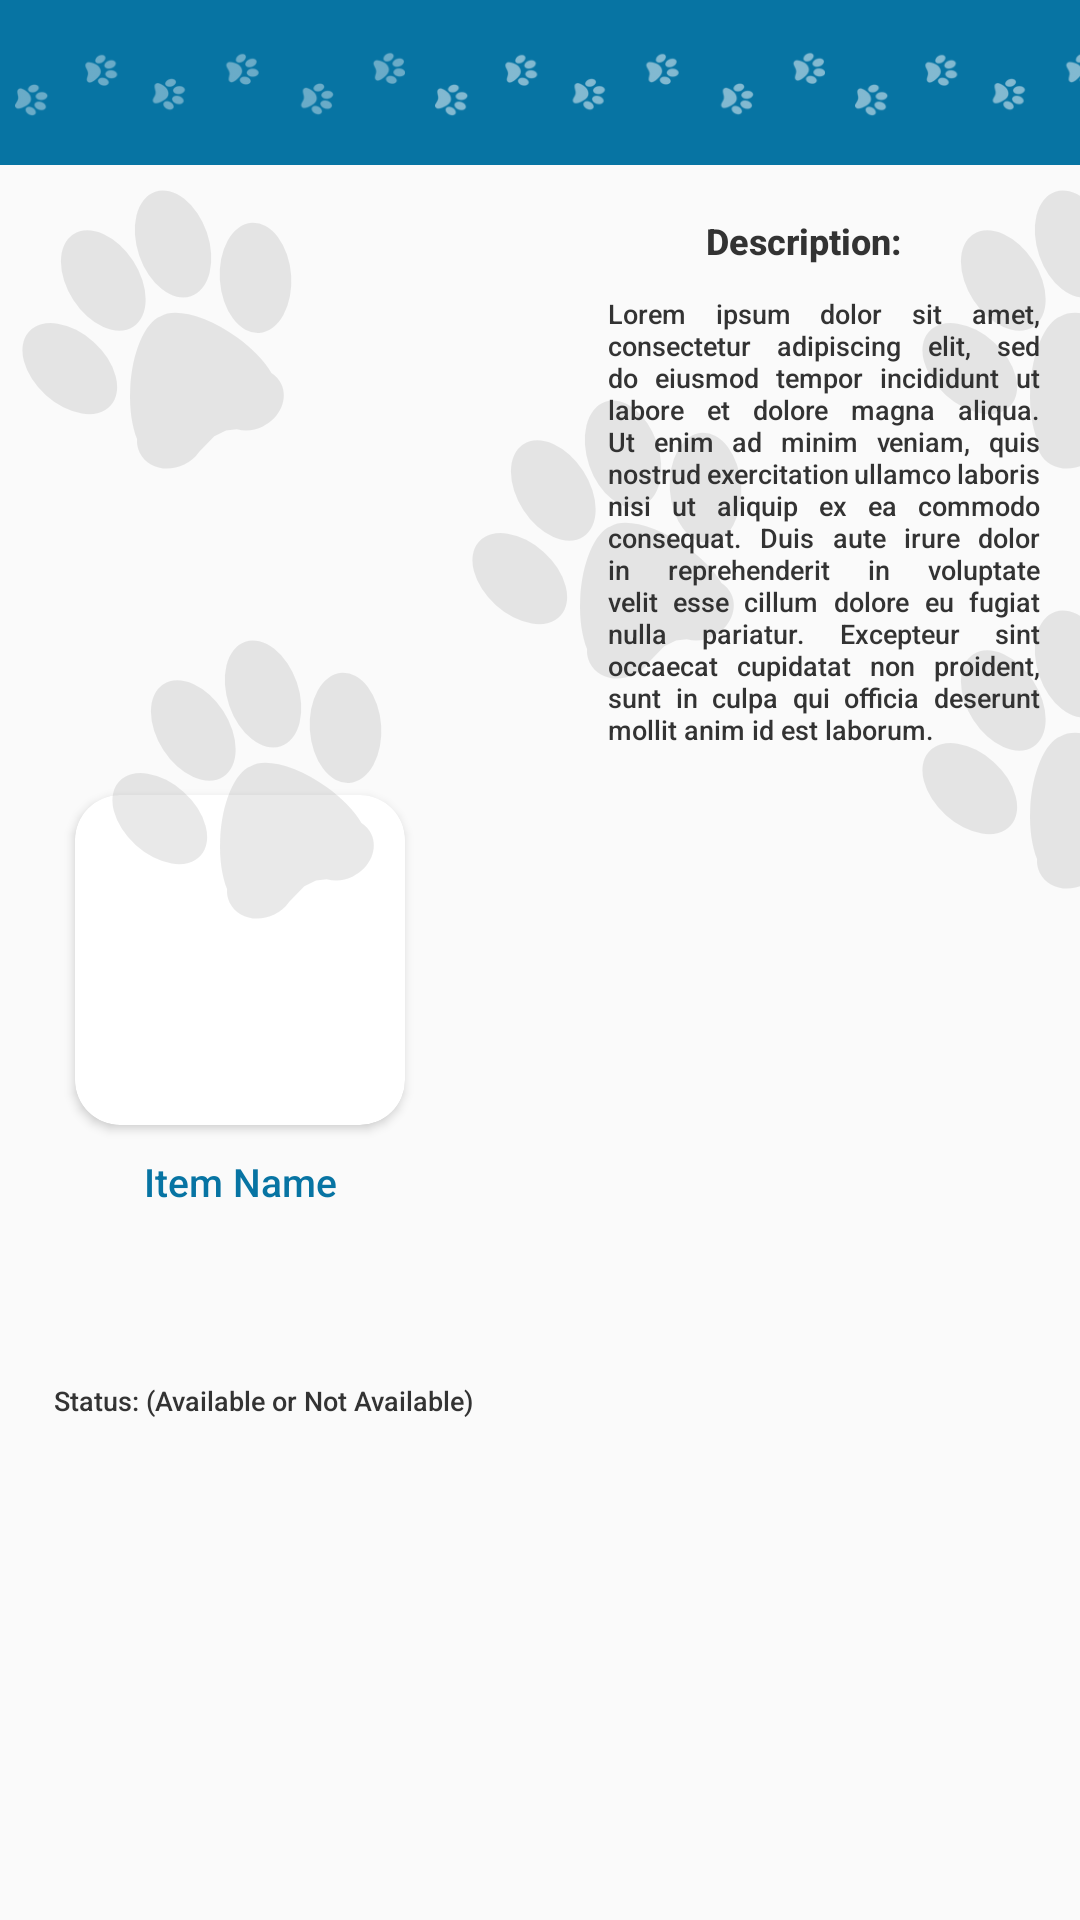

Write the Android layout XML for this screen, with the resource values it uses.
<!-- AndroidManifest.xml: application theme AppTheme -->
<!-- res/layout/custom_landing_view_inventory_item.xml -->
<?xml version="1.0" encoding="utf-8"?>
<FrameLayout xmlns:android="http://schemas.android.com/apk/res/android"
    xmlns:tools="http://schemas.android.com/tools"
    android:layout_width="match_parent"
    android:layout_height="300dp"
    xmlns:app="http://schemas.android.com/apk/res-auto">

    <androidx.constraintlayout.widget.ConstraintLayout
        android:layout_width="match_parent"
        android:layout_height="match_parent">

        <View
            android:id="@+id/view8"
            android:layout_width="match_parent"
            android:layout_height="55dp"
            android:background="@color/colorAccent"
            app:layout_constraintEnd_toEndOf="parent"
            app:layout_constraintStart_toStartOf="parent"
            app:layout_constraintTop_toTopOf="parent" />

        <ImageView
            android:id="@+id/imageView2"
            android:layout_width="140dp"
            android:layout_height="130dp"
            android:alpha="0.4"
            android:src="@drawable/paw_prints"
            android:tint="@color/white"
            app:layout_constraintBottom_toBottomOf="@+id/view8"
            app:layout_constraintStart_toStartOf="parent"
            app:layout_constraintTop_toTopOf="parent" />

        <ImageView
            android:id="@+id/imageView3"
            android:layout_width="140dp"
            android:layout_height="130dp"
            android:src="@drawable/paw_prints"
            android:tint="@color/white"
            android:alpha="0.5"
            app:layout_constraintBottom_toBottomOf="@+id/view8"
            app:layout_constraintStart_toEndOf="@+id/imageView2"
            app:layout_constraintTop_toTopOf="parent" />

        <ImageView
            android:layout_width="140dp"
            android:layout_height="130dp"
            android:src="@drawable/paw_prints"
            android:tint="@color/white"
            android:alpha="0.5"
            app:layout_constraintBottom_toBottomOf="@+id/view8"
            app:layout_constraintStart_toEndOf="@+id/imageView3"
            app:layout_constraintTop_toTopOf="parent" />

        <androidx.appcompat.widget.AppCompatImageButton
            android:id="@+id/landingBack"
            android:layout_width="35dp"
            android:layout_height="35dp"
            android:layout_marginStart="12dp"
            android:background="@drawable/back"
            android:backgroundTint="@color/white"
            app:layout_constraintBottom_toBottomOf="@+id/view8"
            app:layout_constraintStart_toStartOf="parent"
            app:layout_constraintTop_toTopOf="parent" />

        <androidx.cardview.widget.CardView
            android:id="@+id/cardView"
            android:layout_width="110dp"
            android:layout_height="110dp"
            android:layout_centerHorizontal="true"
            android:layout_centerVertical="true"
            android:layout_gravity="center_horizontal"
            android:layout_marginStart="25dp"
            android:layout_marginTop="45dp"
            android:layout_marginBottom="45dp"
            android:elevation="10dp"
            app:cardCornerRadius="15dp"
            app:layout_constraintBottom_toBottomOf="parent"
            app:layout_constraintStart_toStartOf="parent"
            app:layout_constraintTop_toTopOf="parent">

            <ImageView
                android:id="@+id/viewImageView"
                android:layout_width="match_parent"
                android:layout_height="match_parent"
                android:elevation="10dp"
                android:scaleType="centerCrop"
                android:src="@drawable/ic_launcher_background" />

        </androidx.cardview.widget.CardView>

        <TextView
            android:id="@+id/viewItemName"
            android:layout_width="95dp"
            android:layout_height="wrap_content"
            android:layout_alignParentBottom="true"
            android:layout_centerHorizontal="true"
            android:layout_gravity="center_horizontal"
            android:layout_marginTop="10dp"
            android:breakStrategy="balanced"
            android:elevation="5dp"
            android:fontFamily="@string/font_family_medium"
            android:gravity="center"
            android:text="Item Name"
            android:textColor="@color/colorAccent"
            android:textSize="13sp"
            app:layout_constraintEnd_toEndOf="@+id/cardView"
            app:layout_constraintStart_toStartOf="@+id/cardView"
            app:layout_constraintTop_toBottomOf="@+id/cardView" />

        <TextView
            android:id="@+id/itemStatus"
            android:layout_width="154dp"
            android:layout_height="26dp"
            android:layout_alignParentBottom="true"
            android:layout_centerHorizontal="true"
            android:layout_gravity="center_horizontal"
            android:layout_marginStart="15dp"
            android:layout_marginBottom="6dp"
            android:breakStrategy="balanced"
            android:elevation="5dp"
            android:fontFamily="@string/font_family_medium"
            android:gravity="center"
            android:text="Status: (Available or Not Available)"
            android:textColor="@color/dim_gray"
            android:textSize="9sp"
            app:layout_constraintBottom_toBottomOf="parent"
            app:layout_constraintEnd_toEndOf="@+id/viewItemName"
            app:layout_constraintStart_toStartOf="@+id/viewItemName"
            app:layout_constraintTop_toBottomOf="@+id/viewItemName"
            app:layout_constraintVertical_bias="0.25" />

        <TextView
            android:id="@+id/itemDescription"
            android:layout_width="150dp"
            android:layout_height="wrap_content"
            android:layout_alignParentBottom="true"
            android:layout_centerHorizontal="true"
            android:layout_gravity="center_horizontal"
            android:layout_marginTop="72dp"
            android:layout_marginEnd="4dp"
            android:breakStrategy="balanced"
            android:elevation="20dp"
            android:fontFamily="@string/font_family_medium"
            android:gravity="center"
            android:text="Description:"
            android:textColor="@color/dim_gray"
            android:textSize="12sp"
            android:textStyle="bold"
            app:layout_constraintEnd_toEndOf="@+id/itemDescriptionIpsum"
            app:layout_constraintHorizontal_bias="1.0"
            app:layout_constraintStart_toStartOf="@+id/itemDescriptionIpsum"
            app:layout_constraintTop_toTopOf="parent" />

        <TextView
            android:id="@+id/itemDescriptionIpsum"
            android:layout_width="144dp"
            android:layout_height="171dp"
            android:layout_alignParentBottom="true"
            android:layout_centerHorizontal="true"
            android:layout_gravity="center_horizontal"
            android:layout_marginEnd="10dp"
            android:layout_marginBottom="37dp"
            android:breakStrategy="balanced"
            android:elevation="5dp"
            android:fontFamily="@string/font_family_medium"
            android:gravity="fill_vertical"
            android:justificationMode="inter_word"
            android:text="Lorem ipsum dolor sit amet, consectetur adipiscing elit, sed do eiusmod tempor incididunt ut labore et dolore magna aliqua. Ut enim ad minim veniam, quis nostrud exercitation ullamco laboris nisi ut aliquip ex ea commodo consequat. Duis aute irure dolor in reprehenderit in voluptate velit esse cillum dolore eu fugiat nulla pariatur. Excepteur sint occaecat cupidatat non proident, sunt in culpa qui officia deserunt mollit anim id est laborum."
            android:textColor="@color/dim_gray"
            android:textSize="9sp"
            app:layout_constraintBottom_toBottomOf="parent"
            app:layout_constraintEnd_toEndOf="parent"
            app:layout_constraintHorizontal_bias="0.918"
            app:layout_constraintStart_toEndOf="@+id/itemStatus"
            app:layout_constraintTop_toBottomOf="@+id/itemDescription"
            app:layout_constraintVertical_bias="0.0" />

    </androidx.constraintlayout.widget.ConstraintLayout>

    <ImageView
        android:layout_width="100dp"
        android:layout_height="100dp"
        android:layout_marginTop="60dp"
        android:alpha="0.1"
        android:src="@drawable/ic_single_paw" />

    <ImageView
        android:layout_width="100dp"
        android:layout_height="100dp"
        android:layout_marginTop="60dp"
        android:layout_marginStart="300dp"
        android:alpha="0.1"
        android:src="@drawable/ic_single_paw" />

    <ImageView
        android:layout_width="100dp"
        android:layout_height="100dp"
        android:layout_marginTop="130dp"
        android:layout_marginStart="150dp"
        android:alpha="0.1"
        android:src="@drawable/ic_single_paw" />

    <ImageView
        android:layout_width="100dp"
        android:layout_height="100dp"
        android:layout_marginTop="200dp"
        android:layout_marginStart="300dp"
        android:alpha="0.1"
        android:src="@drawable/ic_single_paw" />

    <ImageView
        android:layout_width="100dp"
        android:layout_height="100dp"
        android:layout_marginTop="210dp"
        android:layout_marginStart="30dp"
        android:alpha="0.1"
        android:src="@drawable/ic_single_paw" />

</FrameLayout>
<!-- resources referenced by this layout -->
<resources>
  <color name="colorAccent">#0774A3</color>
  <color name="dim_gray">#333333</color>
  <color name="white">#FFF</color>
  <!-- drawable ic_single_paw (drawable-xxxhdpi) -->
  <vector xmlns:android="http://schemas.android.com/apk/res/android"
      android:width="405.68dp"
      android:height="418.532dp"
      android:viewportWidth="405.68"
      android:viewportHeight="418.532">
    <path
        android:pathData="M324.088,347.75l-14.884,1.765L292.911,357.453l-20.83,21.326a54.375,54.375 109.024,0 1,-21.223 18.149c-24.295,11.837 -52.27,4.437 -62.485,-16.529A37.401,37.401 109.024,0 1,184.719 361.428c-7.041,-17.505 -10.808,-41.892 -9.655,-69.173 2.156,-51.025 20.774,-94.329 42.801,-102.087C237.584,177.711 283.066,189.765 324.502,219.461c21.982,15.753 38.757,33.559 48.253,49.764a37.509,37.509 109.024,0 1,13.561 15.151c10.215,20.966 -1.2,47.557 -25.495,59.393A52.901,52.901 109.024,0 1,324.088 347.75Z"
        android:fillColor="#2b2b2b"/>
    <path
        android:pathData="M187.791,105.512a77.002,50.001 71.024,1 0,94.568 -32.517a77.002,50.001 71.024,1 0,-94.568 32.517z"
        android:fillColor="#2b2b2b"/>
    <path
        android:pathData="M124.088,225.945a50.001,77.002 132.024,1 0,-66.946 74.288a50.001,77.002 132.024,1 0,66.946 -74.288z"
        android:fillColor="#2b2b2b"/>
    <path
        android:pathData="M300.546,139.974a77.002,50.001 86.024,1 0,99.762 -6.934a77.002,50.001 86.024,1 0,-99.762 6.934z"
        android:fillColor="#2b2b2b"/>
    <path
        android:pathData="M179.445,112.917a77.002,50.001 57.024,1 0,-83.892 54.43a77.002,50.001 57.024,1 0,83.892 -54.43z"
        android:fillColor="#2b2b2b"/>
  </vector>
  <!-- drawable paw_prints: png bitmap (drawable, 5675 bytes) -->
  <string name="font_family_medium">sans-serif-medium</string>
  <style name="AppTheme" parent="Theme.AppCompat.Light.DarkActionBar">
          
          <item name="colorPrimary">@color/colorPrimary</item>
          <item name="colorPrimaryDark">@color/colorPrimaryDark</item>
          <item name="colorAccent">@color/colorAccent</item>
      </style>
  <color name="colorPrimary">#008577</color>
  <color name="colorPrimaryDark">#00574B</color>
</resources>
